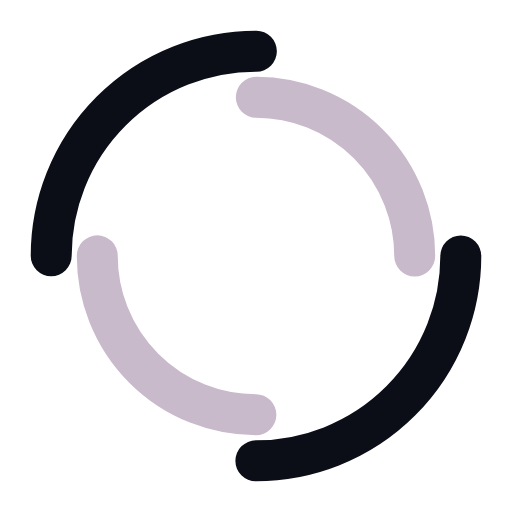
t = 0.00 s
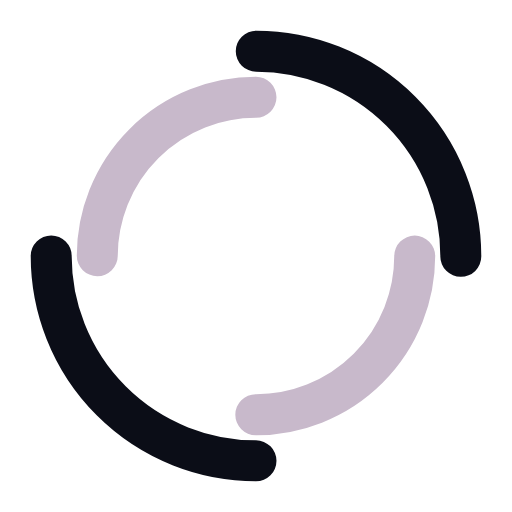
t = 0.25 s
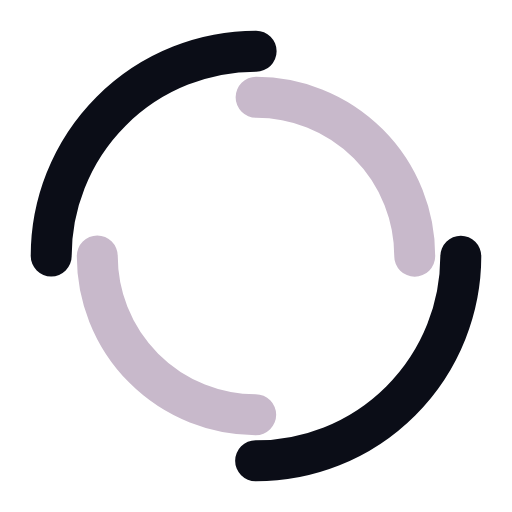
t = 0.50 s
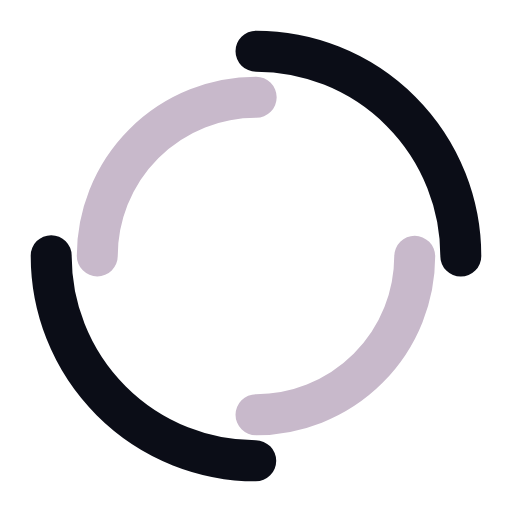
t = 0.75 s

The animated SVG that drew these frames (rendered in a browser with its animation timeline set to each time). Animation: 2 SMIL elements (animateTransform=2); one cycle of 1.00 s, repeats indefinitely.

<?xml version="1.0" encoding="utf-8"?>
<svg xmlns="http://www.w3.org/2000/svg" xmlns:xlink="http://www.w3.org/1999/xlink" style="margin: auto; background: none; display: block; shape-rendering: auto;" width="200px" height="200px" viewBox="0 0 100 100" preserveAspectRatio="xMidYMid">
<circle cx="50" cy="50" r="40" stroke-width="8" stroke="#0b0d17" stroke-dasharray="62.83185307179586 62.83185307179586" fill="none" stroke-linecap="round">
  <animateTransform attributeName="transform" type="rotate" dur="1s" repeatCount="indefinite" keyTimes="0;1" values="0 50 50;360 50 50"></animateTransform>
</circle>
<circle cx="50" cy="50" r="31" stroke-width="8" stroke="#c8b9cb" stroke-dasharray="48.69468613064179 48.69468613064179" stroke-dashoffset="48.69468613064179" fill="none" stroke-linecap="round">
  <animateTransform attributeName="transform" type="rotate" dur="1s" repeatCount="indefinite" keyTimes="0;1" values="0 50 50;-360 50 50"></animateTransform>
</circle>
<!-- [ldio] generated by https://loading.io/ --></svg>